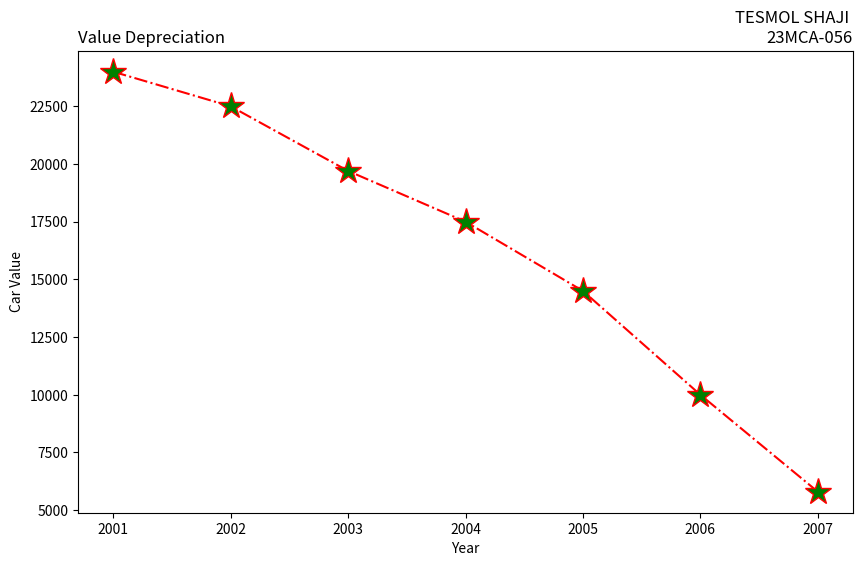

Write the Python code that produced this figure.
import matplotlib.pyplot as plt
# Data
years = [2001, 2002, 2003, 2004, 2005, 2006, 2007]
car_values = [24000, 22500, 19700, 17500, 14500, 10000, 5800]
# Create a new figure
plt.figure(figsize=(10, 6))
# Create a subplot with the specified properties
plt.subplot(111) # Only one subplot in this example
plt.plot(years, car_values, linestyle='-.', color='red', marker='*',markersize=20, markerfacecolor='green')
plt.title("TESMOL SHAJI \n23MCA-056", loc="right")
plt.title("Value Depreciation", loc="left")
plt.xlabel("Year")
plt.ylabel("Car Value")
# Show the plot
plt.show()